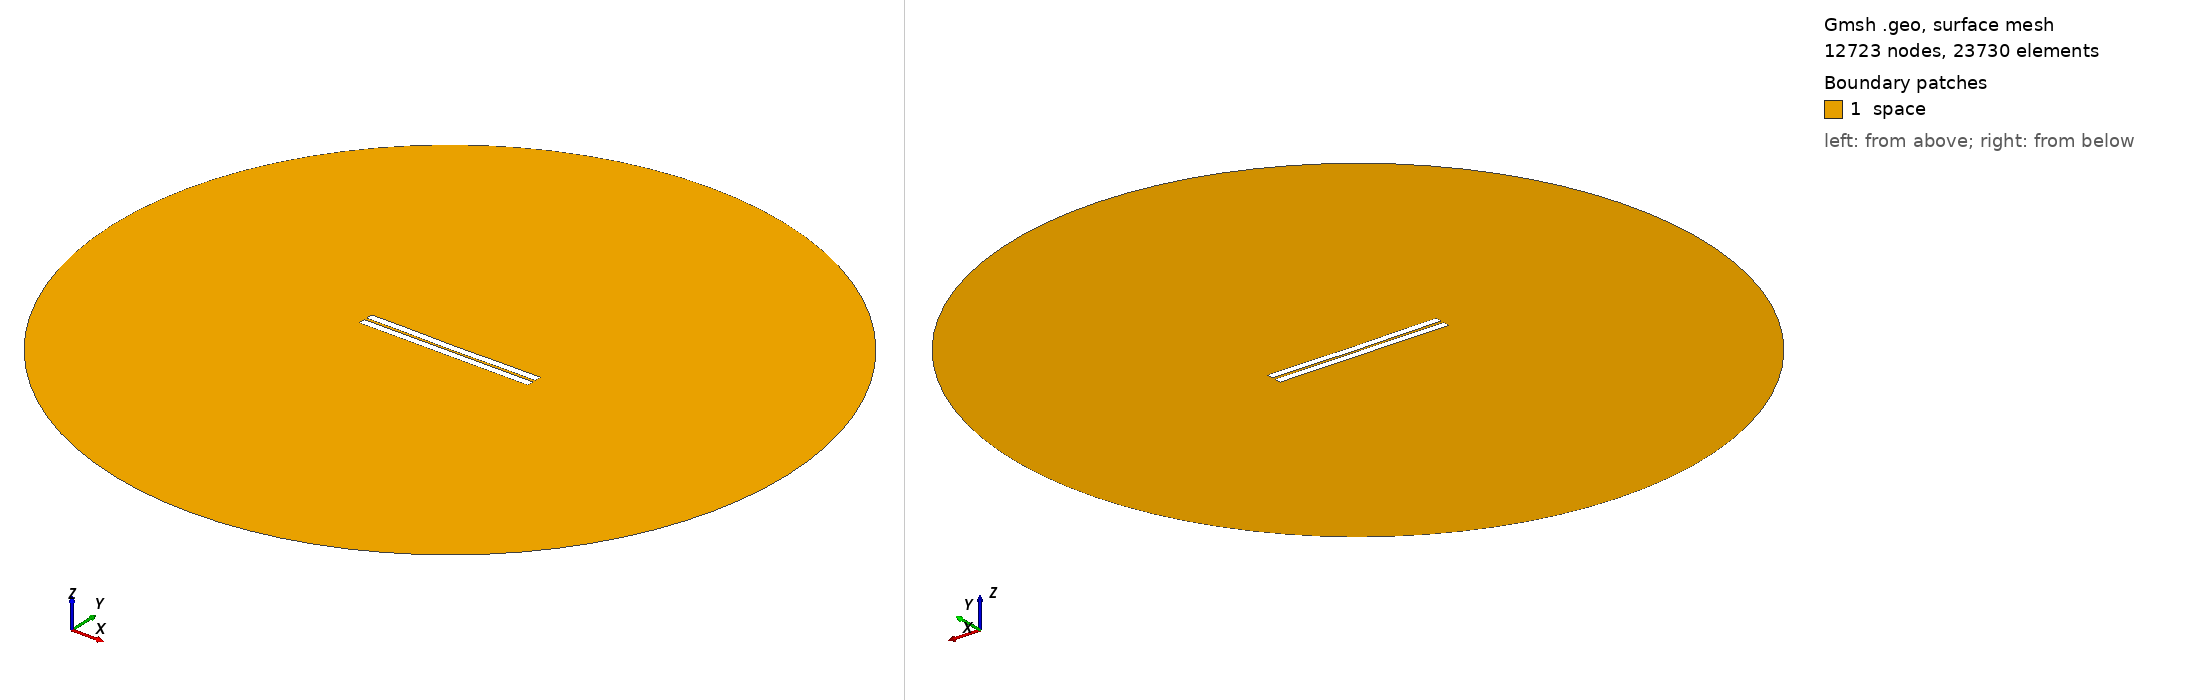

Gmsh geometry script, surface-meshed: 12723 nodes, 23730 surface elements. Boundary patches (legend numbers): 1 space. Left view from above one corner, right view from below the opposite corner. Legend entries are the model's physical surfaces. The drawing asked Gmsh for element sizes between 1% and 20% of the model's largest extent; the script's own settings can give other sizes.

=== 139.geo (drawn) ===
//---------------------------------------
// Geometry kernel
//---------------------------------------

SetFactory("OpenCASCADE");



//---------------------------------------
// Parameters of the geometry
//---------------------------------------

// Overetch of the upper plate
overetch = 0.0;

// Distance between the plates
distance = 1.5;

// Discretization over the x axis (for the deformation)
nx = 50; 

// Length of the plate
L = 100 - overetch; 

// Number of modes
n = 4; 

// 1st mode coefficient
coeff(1) = -0.075;
beta(1) = 0.596864 * 3.1415926535 / L;

// 2nd mode coefficient
coeff(2) = -0.15;
beta(2) = 1.49418 * 3.1415926535 / L;

// 3rd mode coefficient
coeff(3) = 0.0;
beta(3) = 2.50025 * 3.1415926535 / L;

// 4th mode coefficient
coeff(4) = 0.07499999999999998;
beta(4) = 3.49999 * 3.1415926535 / L;



//---------------------------------------
// Upper plate (deformed rectangle)
//---------------------------------------

// Coordiantes of the upper plate
xmin = -50;
xmax = 50 - overetch;

// Height of the upper plate
yheight = 4 - 2 * overetch;

// Indexes of the points
UpperID[] = {};
LowerID[] = {};
LeftID[] = {};
RightID[] = {};

// Point index
p = 1;

// Horizontal edges
For i In {1:nx}
    x = xmin + (i-1)*(xmax - xmin)/(nx-1);

    y_bottom = distance / 2 + overetch;
    For j In {1:n}
        C = (Cosh(beta(j)*L) + Cos(beta(j)*L)) / (Sinh(beta(j)*L) + Sin(beta(j)*L));
        y_bottom  = y_bottom + coeff(j) * (Cosh(beta(j)*(x+50)) - Cos(beta(j)*(x+50)) - C * (Sinh(beta(j)*(x+50)) - Sin(beta(j)*(x+50))));
    EndFor

    y_top = y_bottom + yheight;

    Point(p) = {x, y_top, 0, 1.0};
    UpperID[i] = p;
    p = p + 1;

    Point(p) = {x, y_bottom, 0, 1.0};
    LowerID[i] = p;
    p = p + 1;
EndFor

// Create point lists
UpperPts[] = {}; LowerPts[] = {};
For i In {1:nx}
  UpperPts[] += {UpperID[i]};
  LowerPts[] += {LowerID[i]};
EndFor

// Build splines
Spline(1) = {UpperPts[]};
Spline(2) = {LowerPts[]};
Line(3) = {LowerPts[nx-1], UpperPts[nx-1]};
Line(4) = {LowerPts[0], UpperPts[0]};

// Build the plane surface
Curve Loop(1) = {2, 3, -1, -4};
Plane Surface(1) = {1};



//---------------------------------------
// Lower plate (rectangle)
//---------------------------------------

// Vertices
Point(1001) = {-50, -1, 0, 1.0};
Point(1002) = { 50, -1, 0, 1.0};
Point(1003) = { 50,  -5, 0, 1.0};
Point(1004) = {-50,  -5, 0, 1.0};

// Edges
Line(5) = {1001, 1002};
Line(6) = {1002, 1003};
Line(7) = {1003, 1004};
Line(8) = {1004, 1001};

// Plane surface
Line Loop(2) = {5, 6, 7, 8};
Plane Surface(2) = {2}; 



//---------------------------------------
// Outer (fictious) boundary
//---------------------------------------

// Points
Point(1005) = {0, 0, 0};       // Center
Point(1006) = {200, 0, 0};     // Start point
Point(1007) = {0, 200, 0};     // 90 degrees
Point(1008) = {-200, 0, 0};    // 180 degrees
Point(1009) = {0, -200, 0};    // 270 degrees

// Circle arcs (each needs start, center, end)
Circle(9) = {1006, 1005, 1007};
Circle(10) = {1007, 1005, 1008};
Circle(11) = {1008, 1005, 1009};
Circle(12) = {1009, 1005, 1006};

// Plane surface for the entire domain
Curve Loop(3) = {9, 10, 11, 12};
Surface(3) = {3};

// Subtract the plates from the whole domain to obtain the actual domain where we want to solve the equations
BooleanDifference{ Surface{3}; Delete; }{ Surface{1}; Surface{2}; Delete; }




//---------------------------------------
// Transfinite Lines/Curves
//---------------------------------------

// Set the number of points on the boundaries
r = 7;

// Plates
Transfinite Curve {1, 2} = 50*r Using Progression 1;
Transfinite Curve {3, 4} = 2*r Using Progression 1;
Transfinite Line {5, 7} = 50*r Using Progression 1;
Transfinite Line {6, 8} = 2*r Using Progression 1;

// Outer boundary
Transfinite Line {9, 10, 11, 12} = 20 Using Progression 1;



//---------------------------------------
// Physical groups
//---------------------------------------                

// Physical curves (boundaries)
Physical Line("force_segment", 10) = {2};
Physical Line("upper_plate", 11) = {1, 3, 4};
Physical Line("lower_plate", 12) = {5, 6, 7, 8};
Physical Line("boundary", 20) = {9, 10, 11, 12};

// Physical Surfaces
Physical Surface("space", 30) = {3};



//---------------------------------------
// 6. Generate the Mesh
//---------------------------------------

// 2D mesh generation
Mesh 2;
